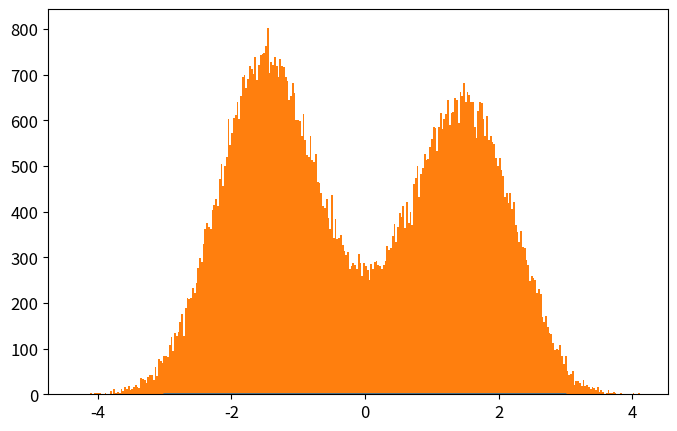

Source code (Python): (Note: this script raises an exception after producing the figure.)
# -*- coding: utf-8 -*-
from __future__ import division
import numpy as np
import matplotlib.pyplot as plt
from time import time

def QHO_ground(x):
    """
    Uso: devuelve amplitud de probabilidad del estado base del Oscilador Armónico cuántico
    """
    return 0.5*np.pi**(-0.25)*(np.exp(-(x-1.5)**2/2.)+np.exp(-(x+1.5)**2/2.))
    #return np.pi**(-0.25)*np.exp(-x**2/2.)

def metropolis(N=int(1e6),x0=0.0,delta=0.5,prob_amplitude_sampling=QHO_ground):
    """
    Uso: devuelve x_hist lista con N valores de x muestreados de la densidad de probabilidad
    (definida por la amplitud de probabilidad prob_amplitude_sampling) por el algoritmo
    Metrópolis.

    N: int                          -> número de iteraciones para el algoritmo Metrópolis. 
    x0: float                       -> valor de x con el que el algoritmo inicia el muestreo.
    delta: float                    ->  tamaño máximo del paso en cada iteración de "camino aleatorio" 
                                        usado por la cadena de Markov.
    prob_amplitude_sampling: func   ->  función de densidad de probabilidad a muestrear
    """
    x_hist = [x0]
    for k in range(N):
        xnew = x_hist[-1] + np.random.uniform(-delta,delta)
        acceptance_prob = (np.abs(prob_amplitude_sampling(xnew)/prob_amplitude_sampling(x_hist[-1])))**2
        if np.random.uniform() < acceptance_prob:
            x_hist.append(xnew)
        else:
            x_hist.append(x_hist[-1])
    return x_hist

def run_metropolis(N=1e5, x0=0.0, delta=0.5, prob_amplitude_sampling=QHO_ground, 
                    showplot=True, savefig=[True,'QHO_ground_state.eps'],
                    xlim = 5*2**(-0.5), x_plot = np.linspace(-5*2**(-0.5),5*2**(-0.5),200)):
    """
    Uso: corre el algoritmo Metrópolis que muestrea valores de x de la densidad de  
    probabilidad definida por la amplitud de probabilidad prob_amplitude_sampling y
    grafica el histograma que resulta del algoritmo metrópolis, contrastado con la 
    densidad de probabilidad teórica.
    
    N: int                      -> Número de iteraciones para el algoritmo Metrópolis
    x0: float                   -> valor de x con el que el algoritmo inicia el muestreo.
    delta: float                ->  tamaño máximo del paso en cada iteración de "camino aleatorio" 
    prob_amplitude_sampling     -> Función de densidad de probabilidad a muestrear por el algoritmo.
    showplot = True / False                 -> Elige si muestra o no la gráfica.
    savefig = [True / False, 'name of fig'] -> Elige si guarda o no la gráfica. Nombre del archivo 'name of fig'
    x_lim: float                            -> límite en x para la gráfica
    x_plot: list                            -> valores de x en los que se grafica densidad de probabilidad
    """

    # Corre el algoritmo metrópolis y mide tiempo de cómputo
    t_0 = time()
    x_hist = metropolis(N, x0, delta, prob_amplitude_sampling)
    t_1 = time()
    print('Metropolis algorithm QHO ground state: %.3f seconds for %.0E iterations'%(t_1-t_0,N))

    # Gráfica del histograma y comparación con densidad de probabilidad original
    plt.rcParams.update({'font.size':12})
    plt.figure(figsize=(8,5))
    plt.plot(x_plot,prob_amplitude_sampling(x_plot)**2,
                label=u'QHO densidad de probabilidad\ndel estado base: $|\psi_0(x)|^2$')
    plt.hist(x_hist,bins=int(N**0.5),normed=True,
                label=u'Histograma usando algoritmo\nMetrópolis con %.0E iteraciones'%(N))
    plt.xlim(-xlim,xlim)
    plt.xlabel(u'$x$')
    plt.ylabel(u'$|\psi_0(x)|^2$')
    plt.legend(loc='lower right')
    if savefig[0]==True:
        plt.savefig(savefig[1])
    if showplot==True:
        plt.show()
    plt.close()

    return x_hist

#Para el significado de vada variable ver comentario en función run_metropolis()
N = int(1e5)   
x0 = 0.0
delta = 0.5
prob_amplitude_sampling = QHO_ground
showplot = False
savefig = [True,'plot_QHO_ground_state.eps']
xlim = 3#5*2**(-0.5)
x_plot = np.linspace(-xlim,xlim,200)

#Corremos el código usando función run_metropolis()
x_hist = run_metropolis(N=N, x0=x0, delta=delta, prob_amplitude_sampling=prob_amplitude_sampling, 
                    showplot=showplot, savefig=savefig,
                    xlim = xlim, x_plot = x_plot)

print(x_hist[0])
